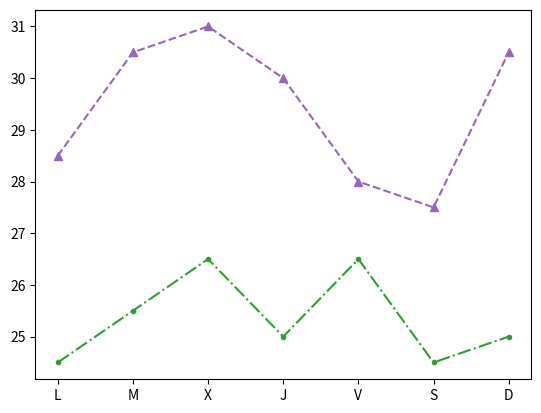

This chart was generated by the following Python code:
# [redacted]
# [redacted]
import matplotlib.pyplot as plt
fig, ax=plt.subplots()
dias=["L","M","X","J","V","S","D"]
temperaturas={"Quito":[28.5,30.5,31,30,28,27.5,30.5],"Cuenca":[24.5,25.5,26.5,25,26.5,24.5,25]}
ax.plot(dias,temperaturas["Quito"],marker="^",linestyle="dashed", color="tab:purple")
ax.plot(dias,temperaturas["Cuenca"],marker=".", linestyle="dashdot",color="tab:green")
plt.show()